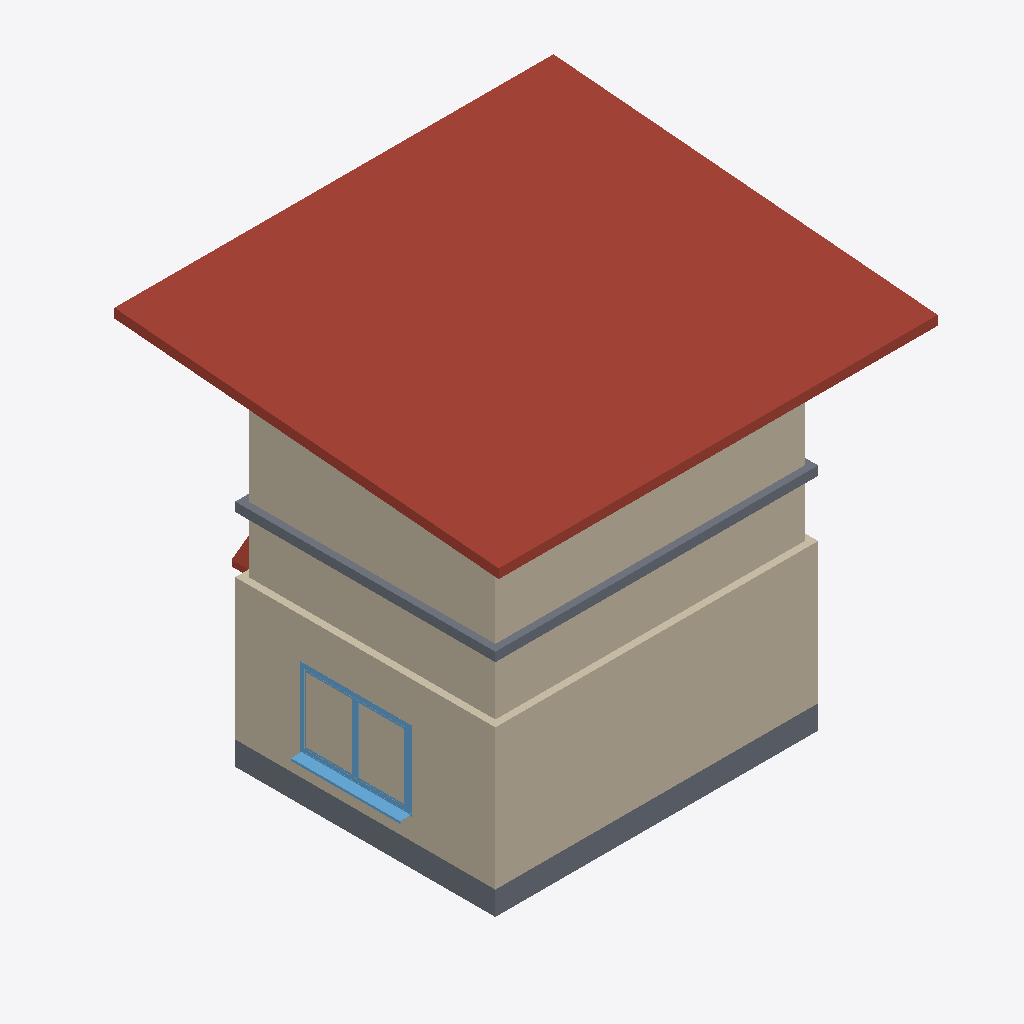
Isometric view of an IFC building model (IFC-SPF (STEP), schema IFC2X3, length unit metre), seen from the south-west, elements coloured by IFC class: 12 walls (beige), 3 slabs (grey), 2 roofs (red-brown), 1 window (light blue).
Extent 7.8 m × 7.3 m × 7.0 m (x, y, z). Storeys (2): EG- OK RD at 0.00 m; OG1- OK RD at 3.65 m. Elements (42): 19 IfcWallStandardCase, 6 IfcBuildingElementProxy, 6 IfcFurnishingElement, 4 IfcSlab, 2 IfcRoof, 2 IfcWindow, 1 IfcDoor, 1 IfcFlowTerminal, 1 IfcStair.

HEADER;
FILE_DESCRIPTION(('ViewDefinition [CoordinationView_V2.0]'),'2;1');
FILE_NAME('2018_01','2022-08-15T20:13:20',(''),(''),'The EXPRESS Data Manager Version 5.02.0100.07 : 28 Aug 2013','22.0.2.392 - Exporter 22.0.2.392 - Alternativ-UI 22.0.2.392','');
FILE_SCHEMA(('IFC2X3'));
ENDSEC;
DATA;
#119=IFCPROJECT('2M3uMqrOL0ZflmegTBFv3d',#41,'2018_01',$,$,'','Projekt  Status',(#111),#106);
#148=IFCSITE('2M3uMqrOL0ZflmegTBFv3b',#41,'Default',$,$,#147,$,$,.ELEMENT.,$,$,$,$,$);
#129=IFCBUILDING('2M3uMqrOL0ZflmegTBFv3c',#41,'',$,$,#32,$,'',.ELEMENT.,$,$,$);
#138=IFCBUILDINGSTOREY('2M3uMqrOL0ZflmegUqm0$L',#41,'EG- OK RD',$,'Ebene:Ebene Rohbau Oberkante',#136,$,'EG- OK RD',.ELEMENT.,0.0);
#144=IFCBUILDINGSTOREY('2M3uMqrOL0ZflmegUqoisJ',#41,'OG1- OK RD',$,'Ebene:Ebene Rohbau Oberkante',#143,$,'OG1- OK RD',.ELEMENT.,3.65);
#2570=IFCROOF('32vBIxahr8bQdQw1D1hTp3',#41,'Basisdach:Bitumendach 165:2380499',$,'Basisdach:Bitumendach 165',#2567,$,'2380499',.NOTDEFINED.);
#933=IFCWALLSTANDARDCASE('32vBIxahr8bQdQw1D1hSDk',#41,'Basiswand:Ziegel 240:2379134',$,'Basiswand:Ziegel 240',#906,#931,'2379134');
#1241=IFCWALLSTANDARDCASE('32vBIxahr8bQdQw1D1hS2n',#41,'Basiswand:Ziegel 240:2379425',$,'Basiswand:Ziegel 240',#1221,#1239,'2379425');
#2206=IFCWALLSTANDARDCASE('32vBIxahr8bQdQw1D1hTuy',#41,'Basiswand:LB 120:2379820',$,'Basiswand:LB 120',#2165,#2204,'2379820');
#2310=IFCWALLSTANDARDCASE('32vBIxahr8bQdQw1D1hTu_',#41,'Basiswand:LB 120:2379822',$,'Basiswand:LB 120',#2269,#2308,'2379822');
#1688=IFCWALLSTANDARDCASE('32vBIxahr8bQdQw1D1hS5_',#41,'Basiswand:LB 120:2379630',$,'Basiswand:LB 120',#1662,#1686,'2379630');
#1826=IFCWALLSTANDARDCASE('32vBIxahr8bQdQw1D1hS5W',#41,'Basiswand:LB 120:2379632',$,'Basiswand:LB 120',#1806,#1824,'2379632');
#604=IFCSLAB('32vBIxahr8bQdQw1D1hSKi',#41,'Bodenplatte:STB 300:2378556',$,'Bodenplatte:STB 300',#582,#602,'2378556',.BASESLAB.);
#2057=IFCSLAB('32vBIxahr8bQdQw1D1hS7z',#41,'Geschossdecke:WD 160 hart:2379757',$,'Geschossdecke:WD 160 hart',#2041,#2055,'2379757',.FLOOR.);
#1319=IFCWALLSTANDARDCASE('32vBIxahr8bQdQw1D1hS45',#41,'Basiswand:STB-Riegel  240:2379541',$,'Basiswand:STB-Riegel  240',#1299,#1317,'2379541');
#1445=IFCWALLSTANDARDCASE('32vBIxahr8bQdQw1D1hS47',#41,'Basiswand:STB-Riegel  240:2379543',$,'Basiswand:STB-Riegel  240',#1425,#1443,'2379543');
#36779=IFCWINDOW('1VVrTzdsT1RfPWokcoRK$b',#41,'FE 2 tlg - DrehKipp mit Stulp:2000 x 1400:2416882',$,'FE 2 tlg - DrehKipp mit Stulp:2000 x 1400',#42140,#36773,'2416882',2.25,2.0);
#784=IFCSLAB('32vBIxahr8bQdQw1D1hSB6',#41,'Geschossdecke:WD 120 hart:2378966',$,'Geschossdecke:WD 120 hart',#762,#782,'2378966',.FLOOR.);
#1163=IFCWALLSTANDARDCASE('32vBIxahr8bQdQw1D1hS1K',#41,'Basiswand:Ziegel 240:2379332',$,'Basiswand:Ziegel 240',#1143,#1161,'2379332');
#2510=IFCWALLSTANDARDCASE('32vBIxahr8bQdQw1D1hTuY',#41,'Basiswand:LB 120:2379826',$,'Basiswand:LB 120',#2469,#2508,'2379826');
#1984=IFCWALLSTANDARDCASE('32vBIxahr8bQdQw1D1hS5a',#41,'Basiswand:LB 120:2379636',$,'Basiswand:LB 120',#1964,#1982,'2379636');
#21981=IFCROOF('32vBIxahr8bQdQw1D1hVzE',#41,'Basisdach:Bitumendach 125:2388318',$,'Basisdach:Bitumendach 125',#21895,#21979,'2388318',.NOTDEFINED.);
#1603=IFCWALLSTANDARDCASE('32vBIxahr8bQdQw1D1hS4B',#41,'Basiswand:STB-Riegel  240:2379547',$,'Basiswand:STB-Riegel  240',#1583,#1601,'2379547');
ENDSEC;